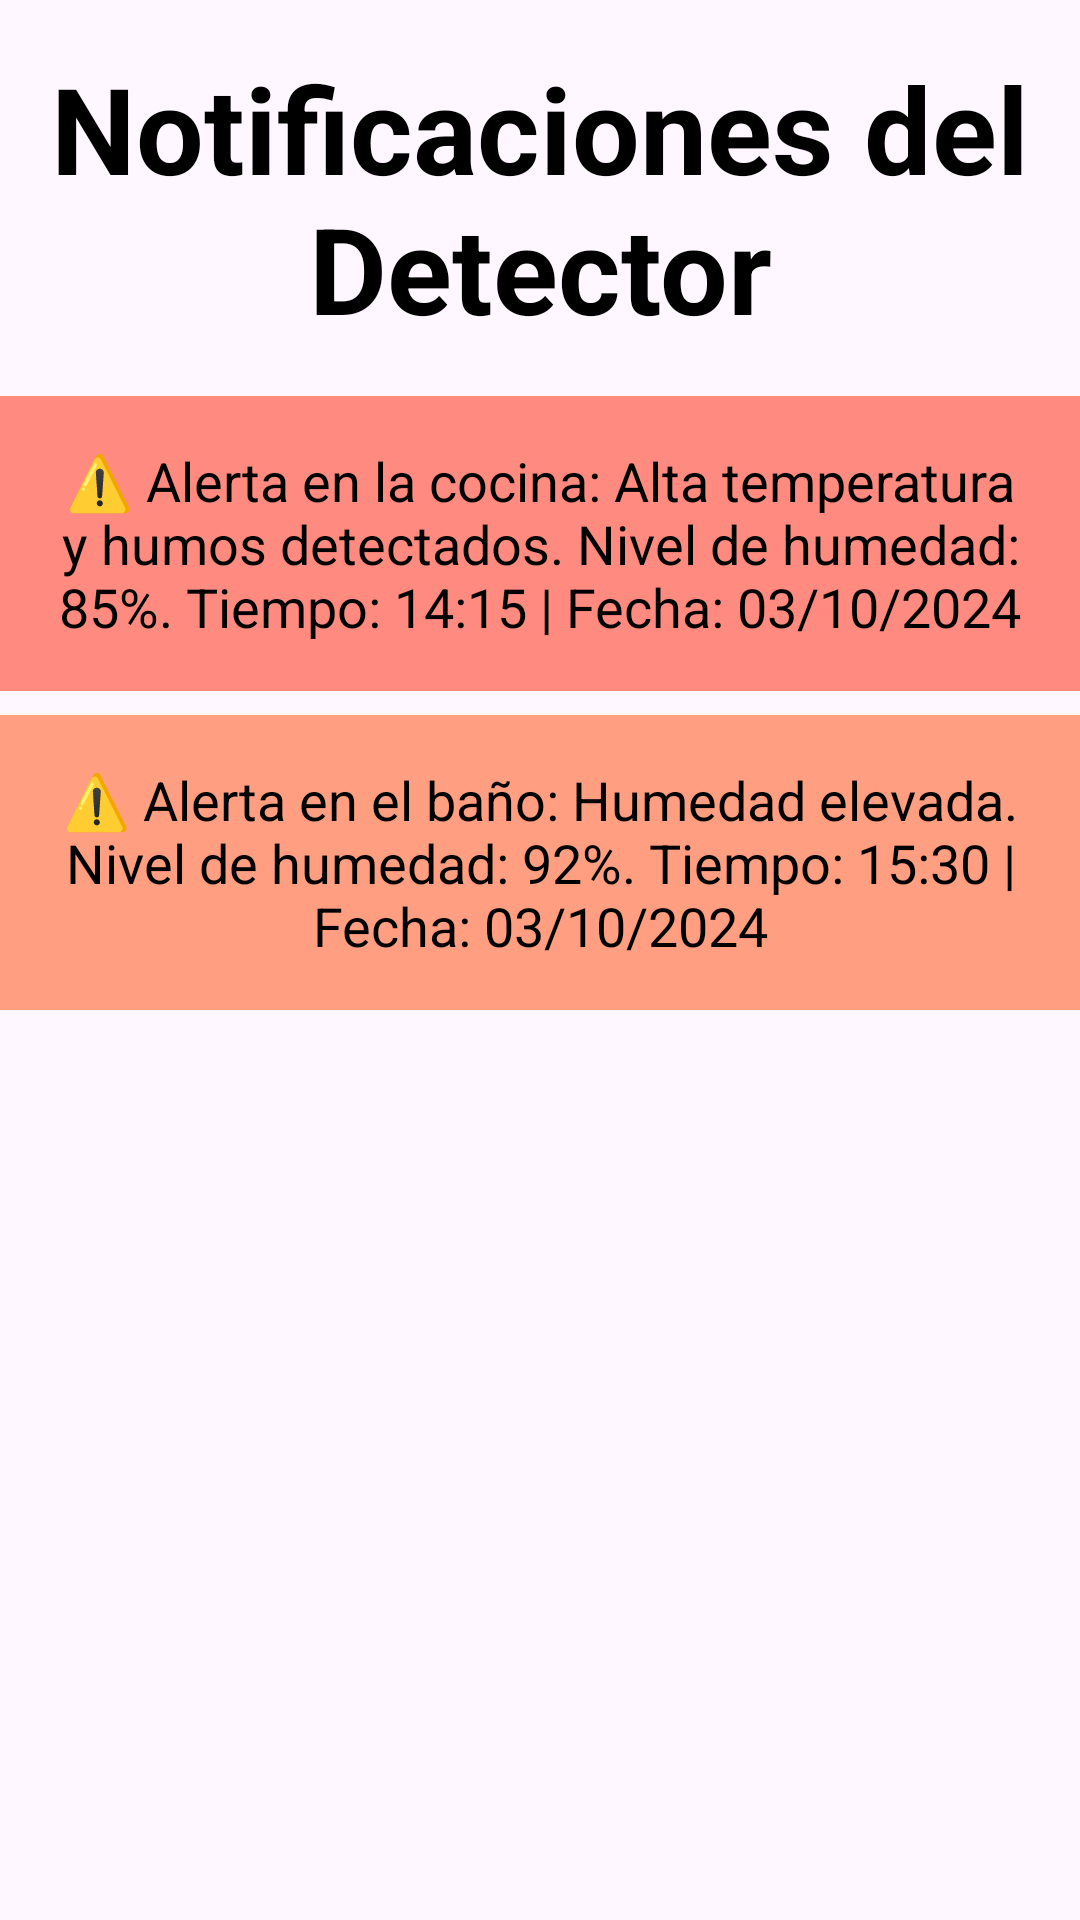

Here is an Android app screen rendered from its layout file. Give the layout XML and the strings, colors and styles it references.
<!-- AndroidManifest.xml: application theme Theme.Casita_en_llamas_ev3 -->
<!-- res/layout/fragment_notificaciones.xml -->
<androidx.constraintlayout.widget.ConstraintLayout
    xmlns:android="http://schemas.android.com/apk/res/android"
    xmlns:app="http://schemas.android.com/apk/res-auto"
    xmlns:tools="http://schemas.android.com/tools"
    android:layout_width="match_parent"
    android:layout_height="match_parent"
    tools:context=".Vistas.notificacionesFragment">

    
    <TextView
        android:id="@+id/textViewTitulo"
        android:layout_width="0dp"
        android:layout_height="wrap_content"
        android:gravity="center"
        android:text="Notificaciones del Detector"
        android:textColor="@color/black"
        android:textSize="40sp"
        android:textStyle="bold"
        app:layout_constraintTop_toTopOf="parent"
        app:layout_constraintStart_toStartOf="parent"
        app:layout_constraintEnd_toEndOf="parent"
        app:layout_constraintHorizontal_bias="0.5"
        android:layout_marginTop="16dp" />

    
    <TextView
        android:id="@+id/textViewNotificacion1"
        android:layout_width="0dp"
        android:layout_height="wrap_content"
        android:background="@color/red"
        android:gravity="center"
        android:padding="16dp"
        android:text="⚠️ Alerta en la cocina: Alta temperatura y humos detectados. Nivel de humedad: 85%. Tiempo: 14:15 | Fecha: 03/10/2024"
        android:textColor="@color/black"
        android:textSize="18sp"
        app:layout_constraintTop_toBottomOf="@id/textViewTitulo"
        app:layout_constraintStart_toStartOf="parent"
        app:layout_constraintEnd_toEndOf="parent"
        android:layout_marginTop="16dp" />

    
    <TextView
        android:id="@+id/textViewNotificacion2"
        android:layout_width="0dp"
        android:layout_height="wrap_content"
        android:background="@color/orange"
        android:gravity="center"
        android:padding="16dp"
        android:text="⚠️ Alerta en el baño: Humedad elevada. Nivel de humedad: 92%. Tiempo: 15:30 | Fecha: 03/10/2024"
        android:textColor="@color/black"
        android:textSize="18sp"
        app:layout_constraintTop_toBottomOf="@id/textViewNotificacion1"
        app:layout_constraintStart_toStartOf="parent"
        app:layout_constraintEnd_toEndOf="parent"
        android:layout_marginTop="8dp" />

    

</androidx.constraintlayout.widget.ConstraintLayout>
<!-- resources referenced by this layout -->
<resources>
  <color name="black">#FF000000</color>
  <color name="orange">#FF9E80</color>
  <color name="red">#FF8A80</color>
  <style name="Theme.Casita_en_llamas_ev3" parent="Base.Theme.Casita_en_llamas_ev3" />
  <style name="Base.Theme.Casita_en_llamas_ev3" parent="Theme.Material3.DayNight.NoActionBar">
          
          
      </style>
</resources>
